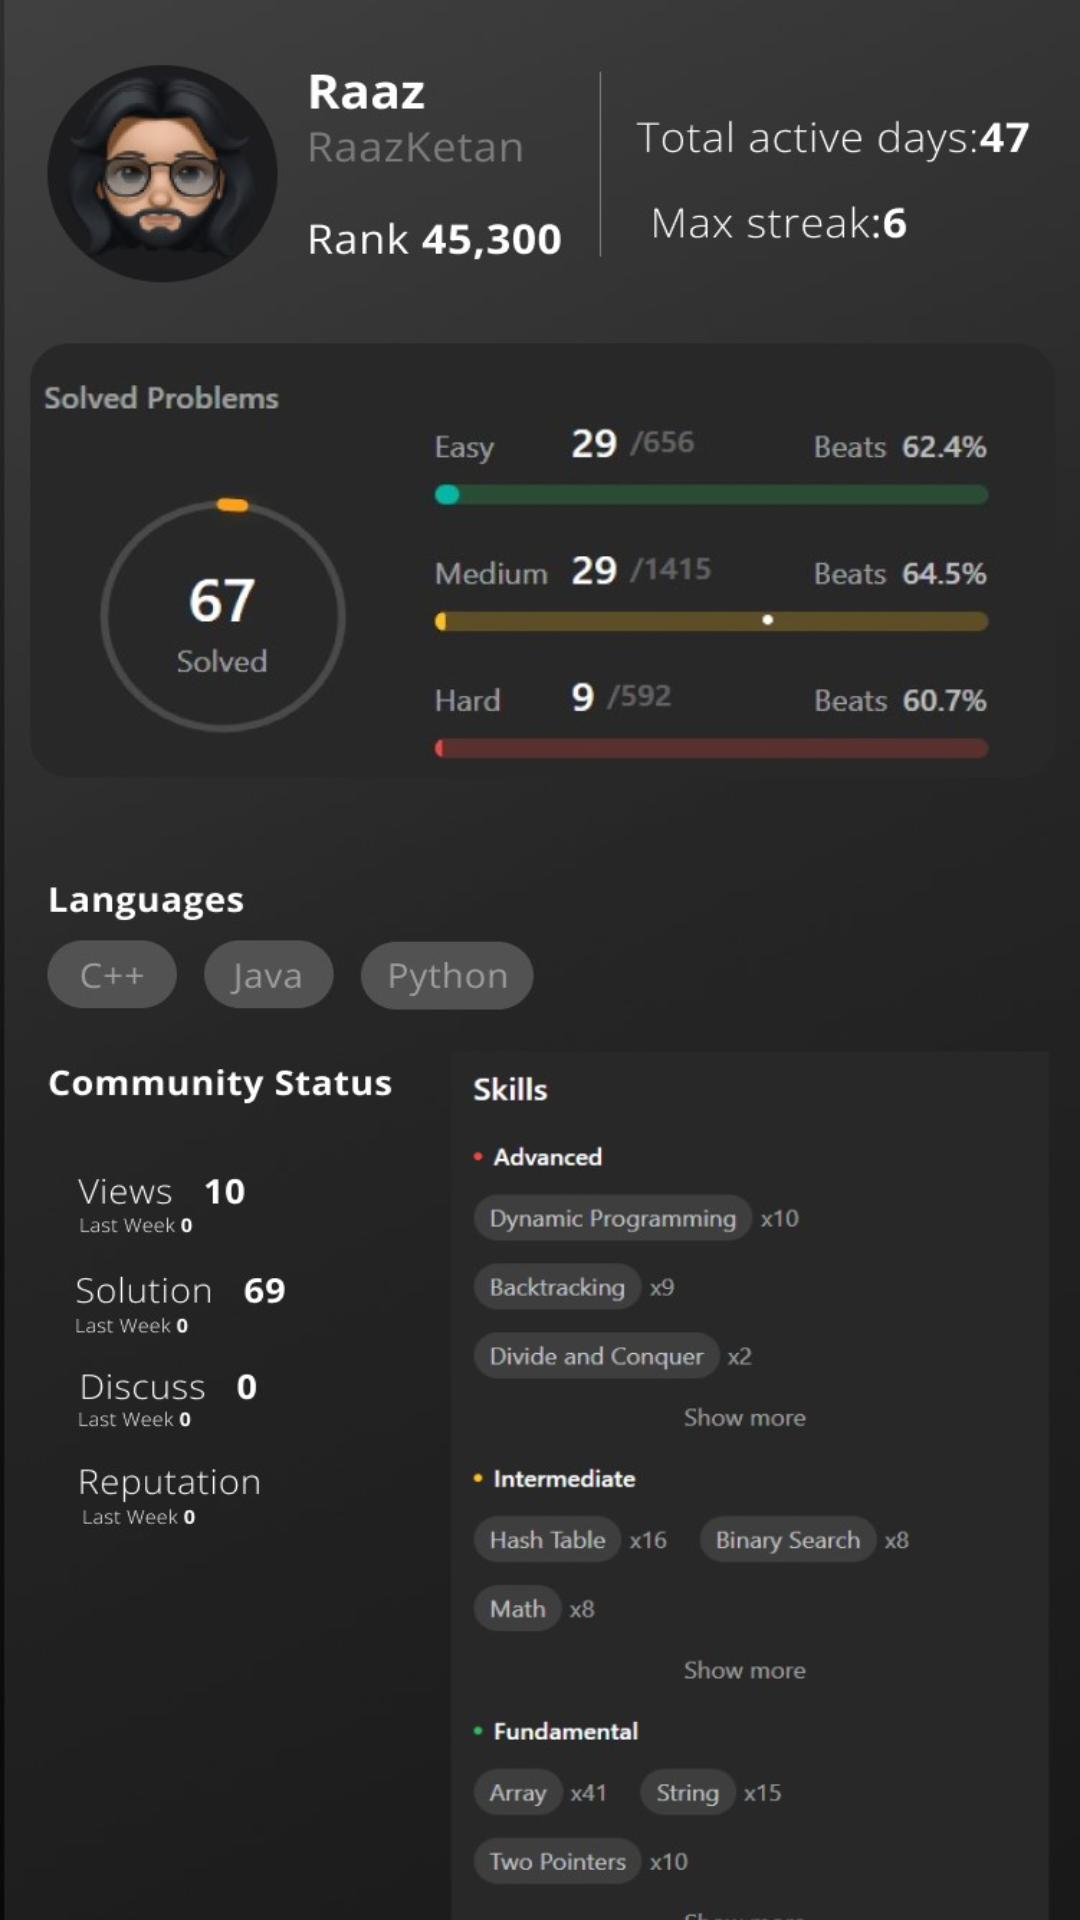

Write the Android layout XML for this screen, with the resource values it uses.
<!-- AndroidManifest.xml: application theme Theme.CodeHut -->
<!-- res/layout/fragment_profile.xml -->
<?xml version="1.0" encoding="utf-8"?>
<RelativeLayout xmlns:android="http://schemas.android.com/apk/res/android"
    xmlns:tools="http://schemas.android.com/tools"
    android:layout_width="match_parent"
    android:layout_height="match_parent"
    android:background="@color/white"
    xmlns:app="http://schemas.android.com/apk/res-auto"
    tools:context=".Profile">

    <ImageView
        android:layout_width="match_parent"
        android:layout_height="match_parent"
        android:id="@+id/top_nav"
        android:scaleType="fitXY"
        android:src="@drawable/lit"/>


</RelativeLayout>
<!-- resources referenced by this layout -->
<resources>
  <color name="white">#FFFFFFFF</color>
  <!-- drawable lit: jpg bitmap (drawable, 97286 bytes) -->
  <style name="Theme.CodeHut" parent="Theme.MaterialComponents.DayNight.NoActionBar">
          
          <item name="colorPrimary">@color/purple_500</item>
          <item name="colorPrimaryVariant">@color/purple_700</item>
          <item name="colorOnPrimary">@color/white</item>
          
          <item name="colorSecondary">@color/teal_200</item>
          <item name="colorSecondaryVariant">@color/teal_700</item>
          <item name="colorOnSecondary">@color/black</item>
          
          <item name="android:statusBarColor">@color/black</item>
          
      </style>
  <color name="purple_500">#FF6200EE</color>
  <color name="purple_700">#FF8C00</color>
  <color name="teal_200">#FF03DAC5</color>
  <color name="teal_700">#FF018786</color>
  <color name="black">#FF000000</color>
</resources>
